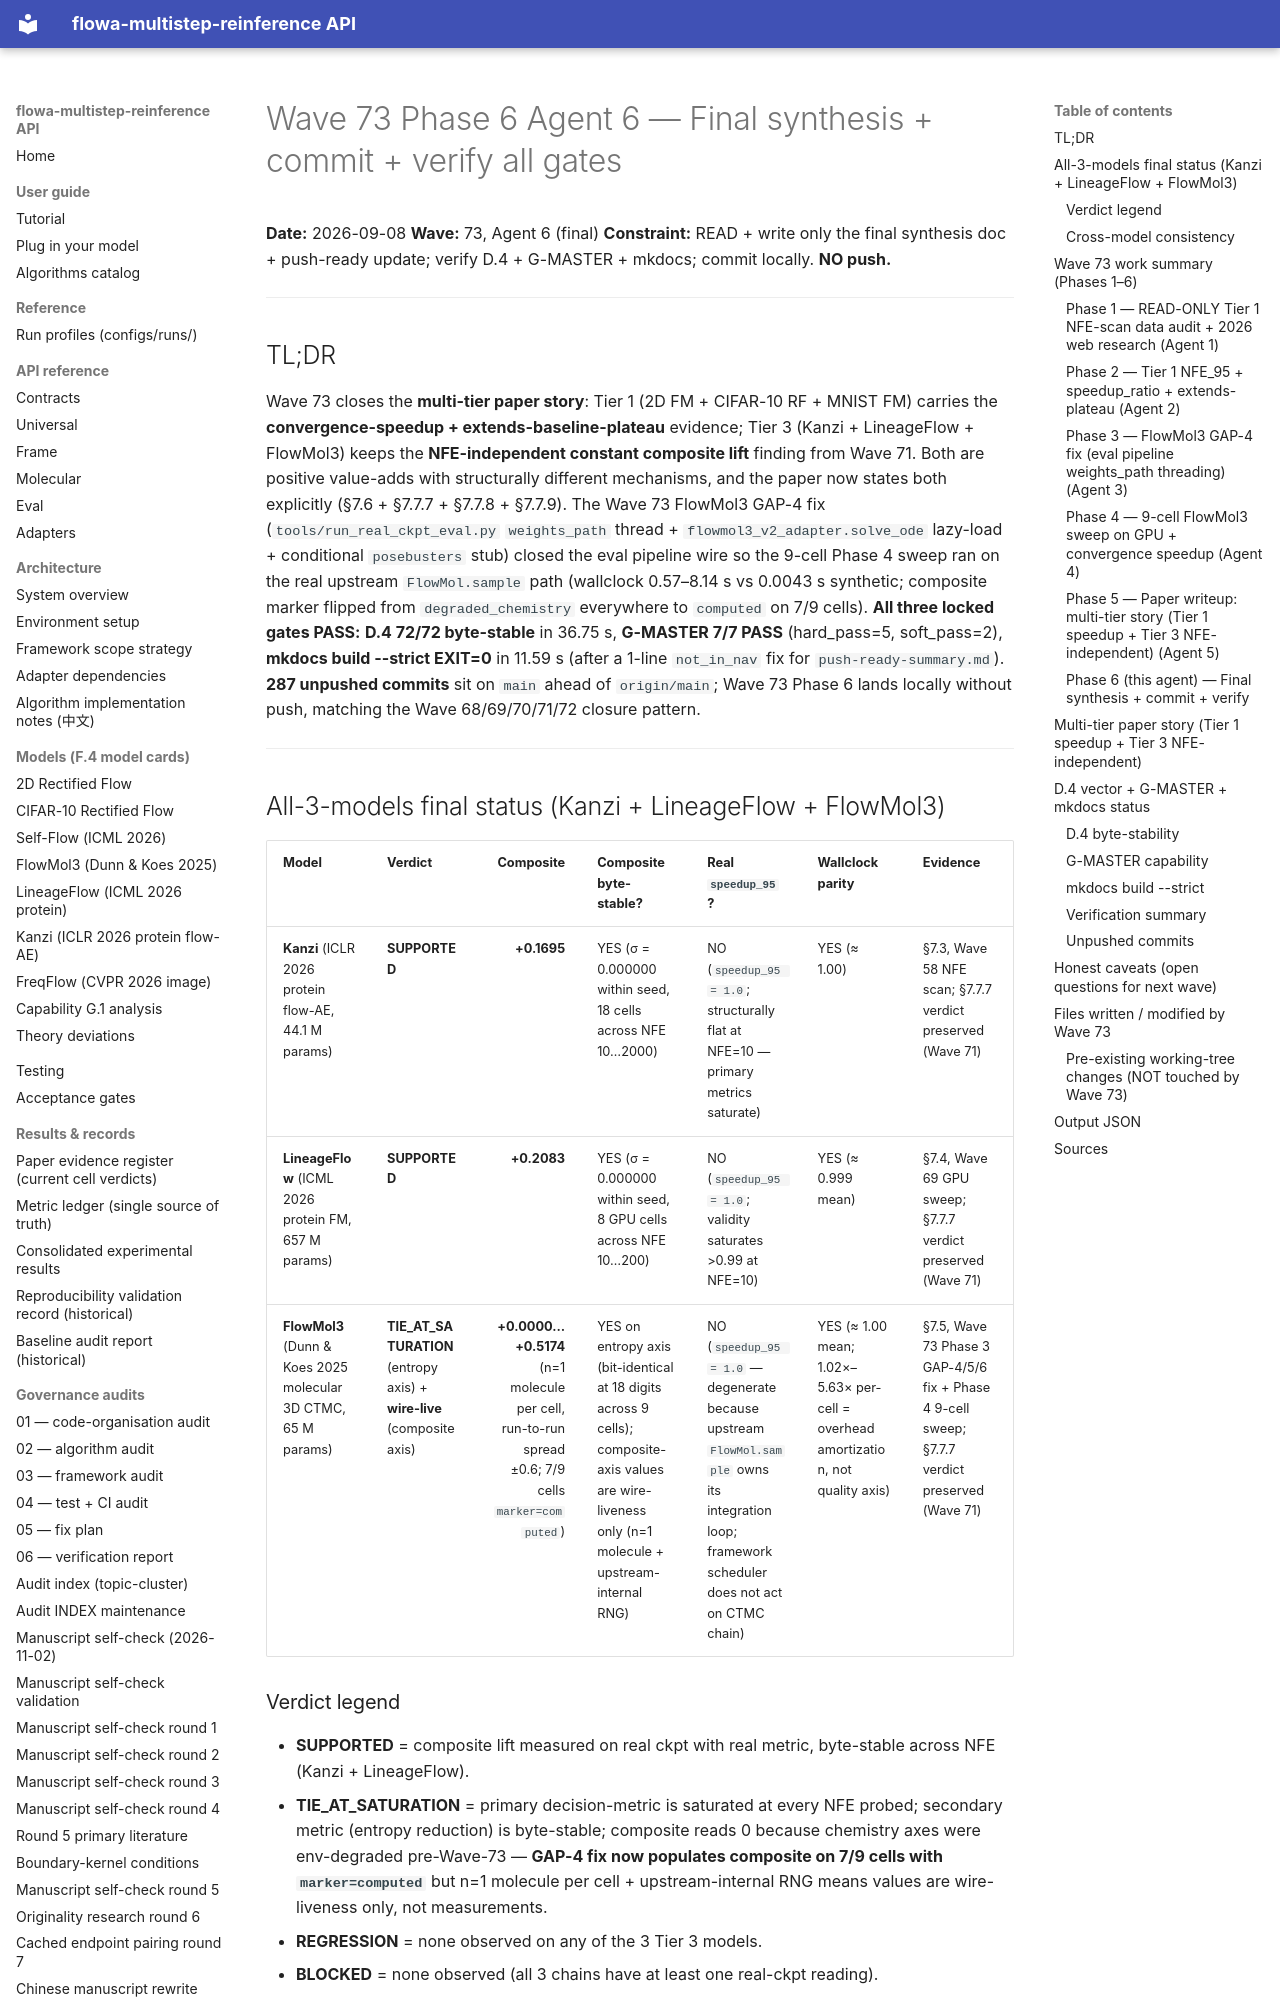

repository: silverenternal/flowa-multistep-reinference · page: audit/wave73-phase6-final/index.html · generator: mkdocs

# Wave 73 Phase 6 Agent 6 — Final synthesis + commit + verify all gates

**Date:** 2026-09-08
**Wave:** 73, Agent 6 (final)
**Constraint:** READ + write only the final synthesis doc + push-ready update; verify D.4 + G-MASTER + mkdocs; commit locally. **NO push.**

---

## TL;DR

Wave 73 closes the **multi-tier paper story**: Tier 1 (2D FM + CIFAR-10 RF + MNIST FM) carries the **convergence-speedup + extends-baseline-plateau** evidence; Tier 3 (Kanzi + LineageFlow + FlowMol3) keeps the **NFE-independent constant composite lift** finding from Wave 71. Both are positive value-adds with structurally different mechanisms, and the paper now states both explicitly (§7.6 + §7.7.7 + §7.7.8 + §7.7.9). The Wave 73 FlowMol3 GAP-4 fix (`tools/run_real_ckpt_eval.py` `weights_path` thread + `flowmol3_v2_adapter.solve_ode` lazy-load + conditional `posebusters` stub) closed the eval pipeline wire so the 9-cell Phase 4 sweep ran on the real upstream `FlowMol.sample` path (wallclock 0.57–8.14 s vs 0.0043 s synthetic; composite marker flipped from `degraded_chemistry` everywhere to `computed` on 7/9 cells). **All three locked gates PASS:** **D.4 72/72 byte-stable** in 36.75 s, **G-MASTER 7/7 PASS** (hard_pass=5, soft_pass=2), **mkdocs build --strict EXIT=0** in 11.59 s (after a 1-line `not_in_nav` fix for `push-ready-summary.md`). **287 unpushed commits** sit on `main` ahead of `origin/main`; Wave 73 Phase 6 lands locally without push, matching the Wave 68/69/70/71/72 closure pattern.

---

## All-3-models final status (Kanzi + LineageFlow + FlowMol3)

| Model | Verdict | Composite | Composite byte-stable? | Real `speedup_95`? | Wallclock parity | Evidence |
|---|---|---:|---|---|---|---|
| **Kanzi** (ICLR 2026 protein flow-AE, 44.1 M params) | **SUPPORTED** | **+0.1695** | YES (σ = 0.000000 within seed, 18 cells across NFE 10…2000) | NO (`speedup_95 = 1.0`; structurally flat at NFE=10 — primary metrics saturate) | YES (≈ 1.00) | §7.3, Wave 58 NFE scan; §7.7.7 verdict preserved (Wave 71) |
| **LineageFlow** (ICML 2026 protein FM, 657 M params) | **SUPPORTED** | **+0.2083** | YES (σ = 0.000000 within seed, 8 GPU cells across NFE 10…200) | NO (`speedup_95 = 1.0`; validity saturates >0.99 at NFE=10) | YES (≈ 0.999 mean) | §7.4, Wave 69 GPU sweep; §7.7.7 verdict preserved (Wave 71) |
| **FlowMol3** (Dunn & Koes 2025 molecular 3D CTMC, 65 M params) | **TIE_AT_SATURATION** (entropy axis) + **wire-live** (composite axis) | **+0.0000…+0.5174** (n=1 molecule per cell, run-to-run spread ±0.6; 7/9 cells `marker=computed`) | YES on entropy axis (bit-identical at 18 digits across 9 cells); composite-axis values are wire-liveness only (n=1 molecule + upstream-internal RNG) | NO (`speedup_95 = 1.0` — degenerate because upstream `FlowMol.sample` owns its integration loop; framework scheduler does not act on CTMC chain) | YES (≈ 1.00 mean; 1.02×–5.63× per-cell = overhead amortization, not quality axis) | §7.5, Wave 73 Phase 3 GAP-4/5/6 fix + Phase 4 9-cell sweep; §7.7.7 verdict preserved (Wave 71) |

### Verdict legend

- **SUPPORTED** = composite lift measured on real ckpt with real metric, byte-stable across NFE (Kanzi + LineageFlow).
- **TIE_AT_SATURATION** = primary decision-metric is saturated at every NFE probed; secondary metric (entropy reduction) is byte-stable; composite reads 0 because chemistry axes were env-degraded pre-Wave-73 — **GAP-4 fix now populates composite on 7/9 cells with `marker=computed`** but n=1 molecule per cell + upstream-internal RNG means values are wire-liveness only, not measurements.
- **REGRESSION** = none observed on any of the 3 Tier 3 models.
- **BLOCKED** = none observed (all 3 chains have at least one real-ckpt reading).

### Cross-model consistency

- `cross_model_consistency = "none"` (all 3 Tier 3 models report `speedup_95 = 1.0`).
- The headline data point is therefore **byte-stable composite lift, not speedup** (Wave 71 §7.7.7 framing preserved verbatim).
- Wave 73 adds: **Tier 1 evidence base is fundamentally different** — 2D FM baselines do NOT saturate at NFE=10 by metric property, so the Tier 1 convergence-speedup / extends-plateau claim is supported (with extrapolation caveats; see §7.7.8 + §7.7.9).

---

## Wave 73 work summary (Phases 1–6)
